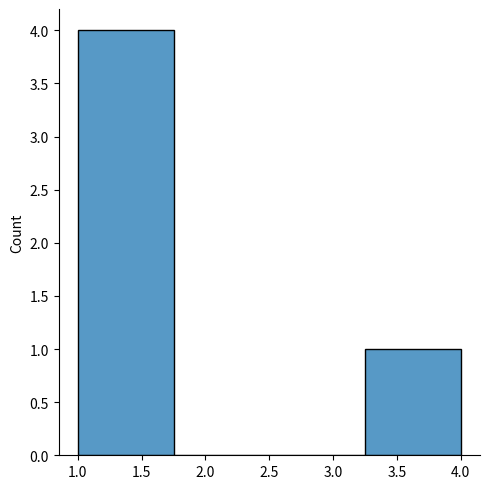

Source code (Python):
from numpy import random
import matplotlib.pyplot as plt
import seaborn as sns


x = random.zipf(a=2, size=(2, 3))
print(x)

y = random.zipf(a=2, size=1000)
sns.displot(x[x<10])
plt.show()
